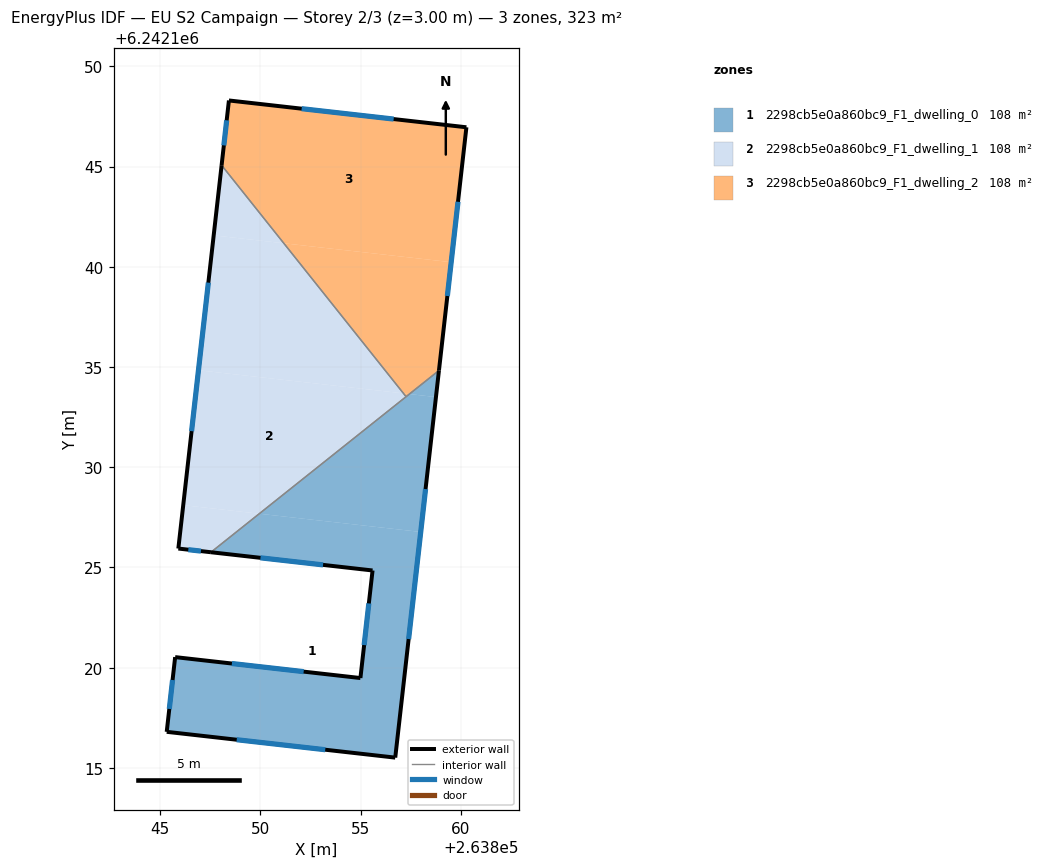
=== STOREY PLAN SPEC (per zone: floor XY polygon, exterior-wall plan segments, windows/doors) ===
zone 1: 2298cb5e0a860bc9_F1_dwelling_0  (107.7 m²)
  floor: (263857.99, 6242126.77) (263856.72, 6242115.51) (263845.32, 6242116.80) (263845.74, 6242120.53) (263854.99, 6242119.48) (263855.59, 6242124.85) (263847.53, 6242125.76) (263849.94, 6242127.68)
  floor: (263858.90, 6242134.83) (263858.76, 6242133.50) (263857.43, 6242133.65)
  floor: (263858.76, 6242133.50) (263857.99, 6242126.77) (263849.94, 6242127.68) (263857.43, 6242133.65)
  exterior wall: (263847.53, 6242125.76) – (263855.59, 6242124.85)  [8.1 m]
    window: (263850.00, 6242125.48) – (263853.12, 6242125.13)  [3.7 m²]
  exterior wall: (263856.72, 6242115.51) – (263858.91, 6242134.83)  [19.4 m]
    window: (263857.39, 6242121.43) – (263858.24, 6242128.91)  [8.8 m²]
  exterior wall: (263845.32, 6242116.80) – (263856.72, 6242115.51)  [11.5 m]
    window: (263848.81, 6242116.40) – (263853.23, 6242115.91)  [5.2 m²]
  exterior wall: (263845.74, 6242120.53) – (263845.32, 6242116.80)  [3.8 m]
    window: (263845.61, 6242119.39) – (263845.45, 6242117.94)  [1.7 m²]
  exterior wall: (263854.99, 6242119.48) – (263845.74, 6242120.53)  [9.3 m]
    window: (263852.15, 6242119.80) – (263848.57, 6242120.21)  [4.2 m²]
  exterior wall: (263855.59, 6242124.85) – (263854.99, 6242119.48)  [5.4 m]
    window: (263855.41, 6242123.21) – (263855.17, 6242121.13)  [2.4 m²]
  interior walls: 2
zone 2: 2298cb5e0a860bc9_F1_dwelling_1  (107.7 m²)
  floor: (263857.13, 6242133.69) (263857.27, 6242133.52) (263849.94, 6242127.68) (263846.15, 6242128.11) (263846.91, 6242134.84)
  floor: (263849.94, 6242127.68) (263847.53, 6242125.76) (263845.90, 6242125.94) (263846.15, 6242128.11)
  floor: (263851.16, 6242141.18) (263857.13, 6242133.69) (263846.91, 6242134.84) (263847.67, 6242141.57)
  floor: (263848.06, 6242145.07) (263851.16, 6242141.18) (263847.67, 6242141.57)
  exterior wall: (263848.06, 6242145.07) – (263845.90, 6242125.94)  [19.2 m]
    window: (263847.40, 6242139.21) – (263846.56, 6242131.80)  [8.7 m²]
  exterior wall: (263845.90, 6242125.94) – (263847.53, 6242125.76)  [1.6 m]
    window: (263846.40, 6242125.89) – (263847.03, 6242125.82)  [0.7 m²]
  interior walls: 2
zone 3: 2298cb5e0a860bc9_F1_dwelling_2  (107.7 m²)
  floor: (263859.52, 6242140.23) (263858.90, 6242134.83) (263857.43, 6242133.65) (263857.13, 6242133.69) (263851.16, 6242141.18)
  floor: (263860.28, 6242146.96) (263859.51, 6242140.23) (263851.16, 6242141.18) (263848.06, 6242145.07) (263848.42, 6242148.30)
  floor: (263857.43, 6242133.65) (263857.27, 6242133.52) (263857.13, 6242133.69)
  exterior wall: (263848.42, 6242148.30) – (263848.06, 6242145.07)  [3.3 m]
    window: (263848.31, 6242147.31) – (263848.17, 6242146.06)  [1.5 m²]
  exterior wall: (263860.28, 6242146.96) – (263848.42, 6242148.30)  [11.9 m]
    window: (263856.65, 6242147.37) – (263852.05, 6242147.89)  [5.4 m²]
  exterior wall: (263858.91, 6242134.83) – (263860.28, 6242146.96)  [12.2 m]
    window: (263859.32, 6242138.55) – (263859.86, 6242143.25)  [5.5 m²]
  interior walls: 2

=== DERIVED (storey summary) ===
Building: EU S2 Campaign
Storey: 2 of 3  (floor level z = 3.00 m)
Storey gross floor area: 323.1 m²
Zones on this storey: 3
  - 2298cb5e0a860bc9_F1_dwelling_0: floor 107.7 m²; exterior wall 57.5 m (172.5 m²); 6 window(s) 25.9 m²; WWR 15.0%
  - 2298cb5e0a860bc9_F1_dwelling_1: floor 107.7 m²; exterior wall 20.9 m (62.7 m²); 2 window(s) 9.4 m²; WWR 15.0%
  - 2298cb5e0a860bc9_F1_dwelling_2: floor 107.7 m²; exterior wall 27.4 m (82.2 m²); 3 window(s) 12.3 m²; WWR 15.0%
Zone adjacency (shared interzone walls):
  - 2298cb5e0a860bc9_F1_dwelling_0 ↔ 2298cb5e0a860bc9_F1_dwelling_1
  - 2298cb5e0a860bc9_F1_dwelling_0 ↔ 2298cb5e0a860bc9_F1_dwelling_2
  - 2298cb5e0a860bc9_F1_dwelling_1 ↔ 2298cb5e0a860bc9_F1_dwelling_2